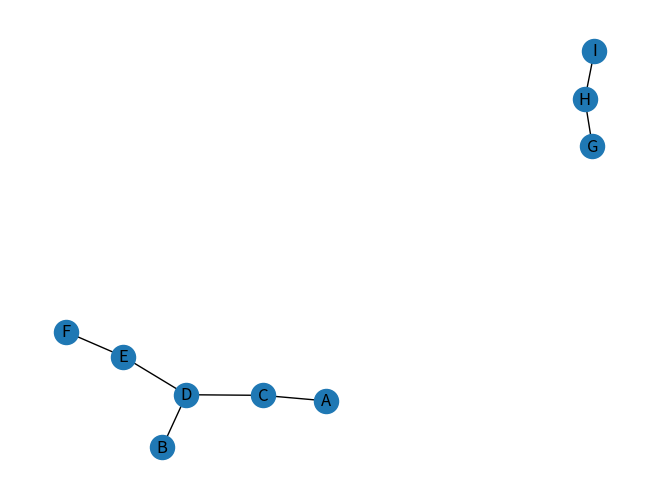

Generate this figure with matplotlib:
#!/usr/bin/env python3
# -*- coding: utf-8 -*-
"""
Created on Sun Dec 20 10:35:19 2020

@author: user
"""

# libraries
import pandas as pd
import numpy as np
import networkx as nx
import matplotlib.pyplot as plt
 
qubes = ['A', 'B', 'C','E','F','G','H']
netvms = ['C', 'D', 'D','D','E','H','I']
df = pd.DataFrame({ 'from':qubes, 'to':netvms})
df
 
# Build the graph
G=nx.from_pandas_edgelist(df, 'from', 'to')
 
# Plot it
nx.draw(G, with_labels=True)
plt.show()
